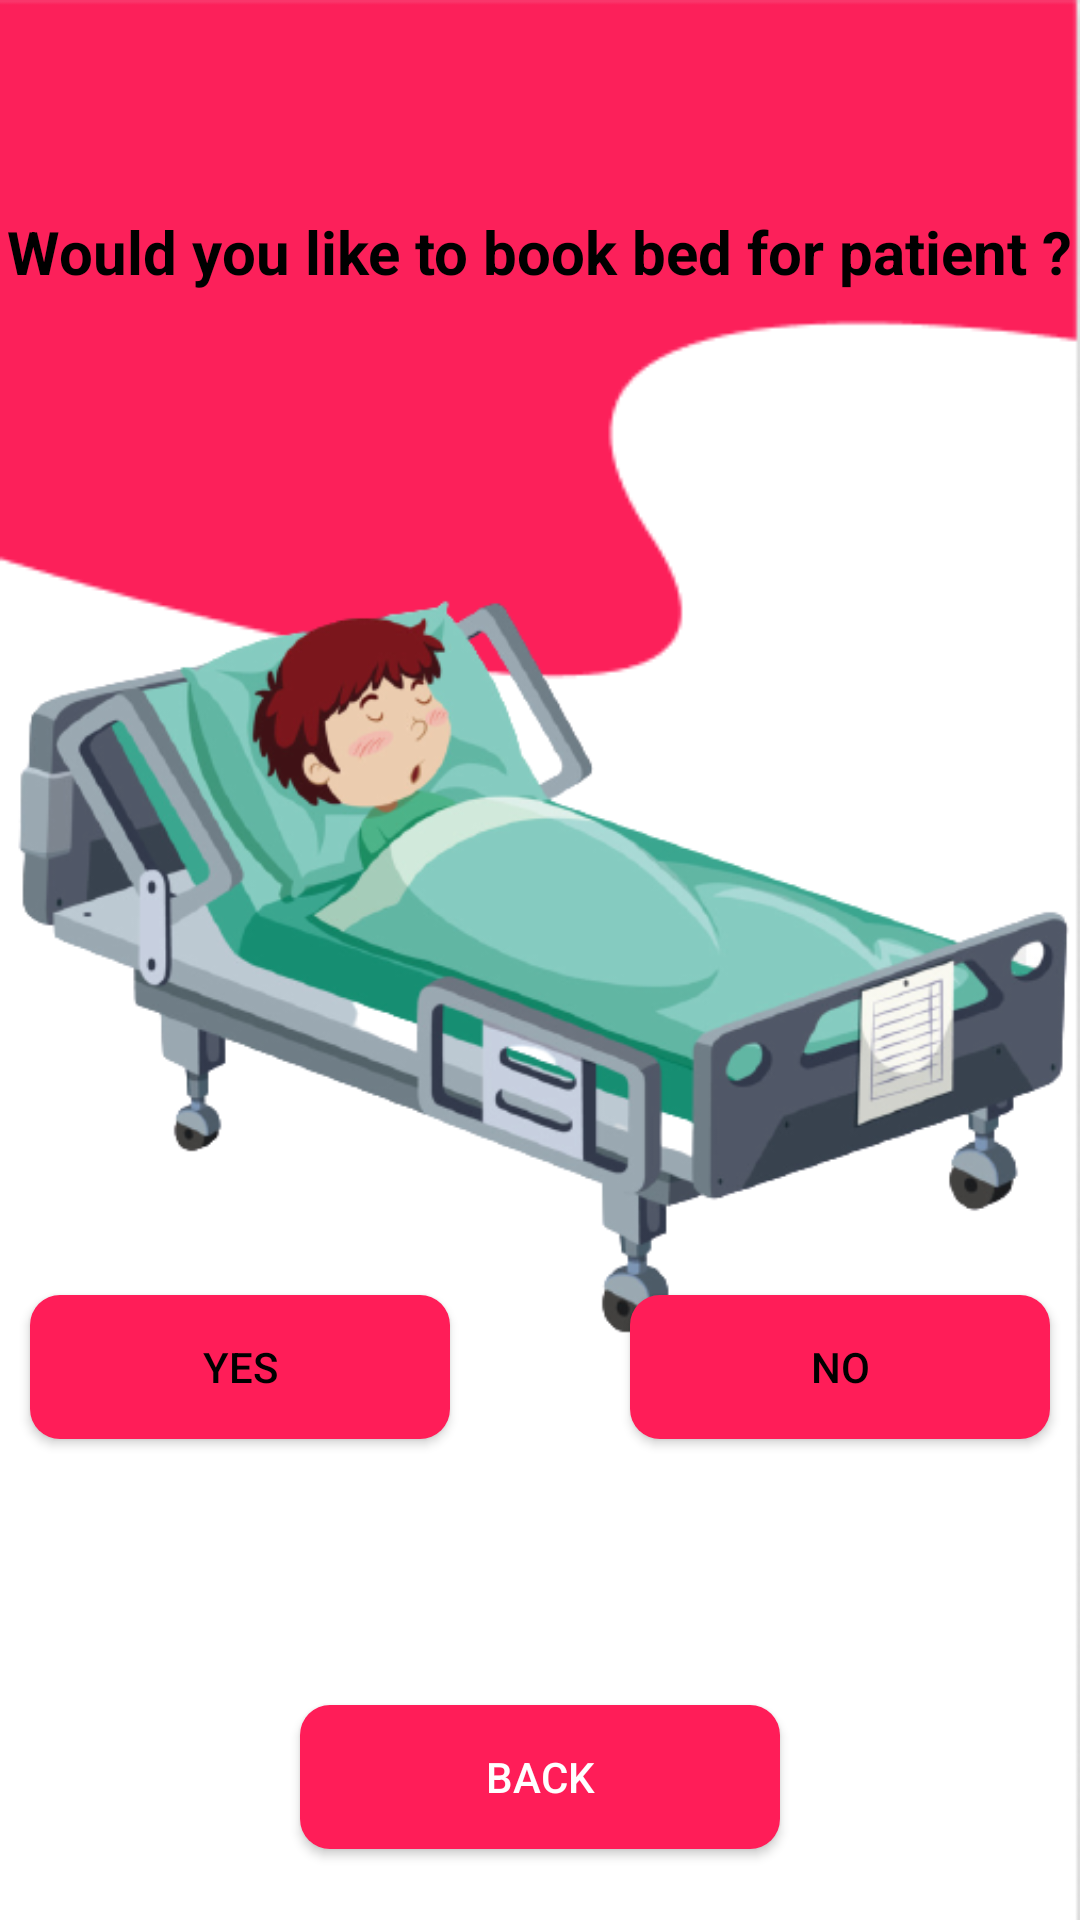

Write the Android layout XML for this screen, with the resource values it uses.
<!-- AndroidManifest.xml: application theme AppTheme -->
<!-- res/layout/activity_would.xml -->
<?xml version="1.0" encoding="utf-8"?>
<androidx.constraintlayout.widget.ConstraintLayout xmlns:android="http://schemas.android.com/apk/res/android"
    xmlns:app="http://schemas.android.com/apk/res-auto"
    xmlns:tools="http://schemas.android.com/tools"
    android:layout_width="match_parent"
    android:layout_height="match_parent"
    android:background="@drawable/bgcovid"
    tools:context=".inside.Would">

    <Button
        android:id="@+id/btn_would"
        android:layout_width="match_parent"
        android:layout_height="wrap_content"
        android:layout_marginStart="100dp"
        android:layout_marginEnd="100dp"
        android:background="@drawable/backgrnd"
        android:padding="10dp"
        android:text="Back"
        android:textColor="#fff"
        app:layout_constraintBottom_toBottomOf="parent"
        app:layout_constraintEnd_toEndOf="parent"
        app:layout_constraintHorizontal_bias="0.0"
        app:layout_constraintStart_toStartOf="parent"
        app:layout_constraintTop_toTopOf="parent"
        app:layout_constraintVertical_bias="0.96" />

    <ImageView
        android:id="@+id/imageView2"
        android:layout_width="355dp"
        android:layout_height="559dp"
        app:layout_constraintBottom_toBottomOf="parent"
        app:layout_constraintEnd_toEndOf="parent"
        app:layout_constraintStart_toStartOf="parent"
        app:layout_constraintTop_toTopOf="parent"
        app:layout_constraintVertical_bias="0.18"
        app:srcCompat="@drawable/bedd" />

    <TextView
        android:id="@+id/textView8"
        android:layout_width="wrap_content"
        android:layout_height="wrap_content"
        android:text="Would you like to book bed for patient ?"
        android:textColor="#000000"
        android:textSize="20sp"
        android:textStyle="bold"
        app:layout_constraintBottom_toBottomOf="parent"
        app:layout_constraintEnd_toEndOf="parent"
        app:layout_constraintHorizontal_bias="0.49"
        app:layout_constraintLeft_toLeftOf="parent"
        app:layout_constraintRight_toRightOf="parent"
        app:layout_constraintStart_toStartOf="parent"
        app:layout_constraintTop_toTopOf="parent"
        app:layout_constraintVertical_bias="0.115" />

    <Button
        android:id="@+id/btn_bed_no"
        android:layout_width="match_parent"
        android:layout_height="wrap_content"
        android:layout_marginStart="210dp"
        android:layout_marginEnd="10dp"
        android:background="@drawable/backgrnd"
        android:padding="10dp"
        android:text="No"
        android:textColor="#000000"
        app:layout_constraintBottom_toBottomOf="parent"
        app:layout_constraintEnd_toEndOf="parent"
        app:layout_constraintHorizontal_bias="1.0"
        app:layout_constraintStart_toStartOf="parent"
        app:layout_constraintTop_toTopOf="parent"
        app:layout_constraintVertical_bias="0.729" />

    <Button
        android:id="@+id/btn_bed_yes"
        android:layout_width="match_parent"
        android:layout_height="wrap_content"
        android:layout_marginStart="10dp"
        android:layout_marginEnd="210dp"
        android:background="@drawable/backgrnd"
        android:padding="10dp"
        android:text="Yes"
        android:textColor="#000000"
        app:layout_constraintBottom_toBottomOf="parent"
        app:layout_constraintEnd_toEndOf="parent"
        app:layout_constraintHorizontal_bias="1.0"
        app:layout_constraintStart_toStartOf="parent"
        app:layout_constraintTop_toTopOf="parent"
        app:layout_constraintVertical_bias="0.729" />




</androidx.constraintlayout.widget.ConstraintLayout>
<!-- resources referenced by this layout -->
<resources>
  <!-- drawable backgrnd (drawable) -->
  <?xml version="1.0" encoding="utf-8"?>
  <shape xmlns:android="http://schemas.android.com/apk/res/android" android:shape="rectangle">
  <solid android:color="#FF1D58"></solid>
  <corners android:radius="10dp"></corners>
  </shape>
  <!-- drawable bedd: png bitmap (drawable, 126801 bytes) -->
  <!-- drawable bgcovid: png bitmap (drawable, 3919 bytes) -->
</resources>
